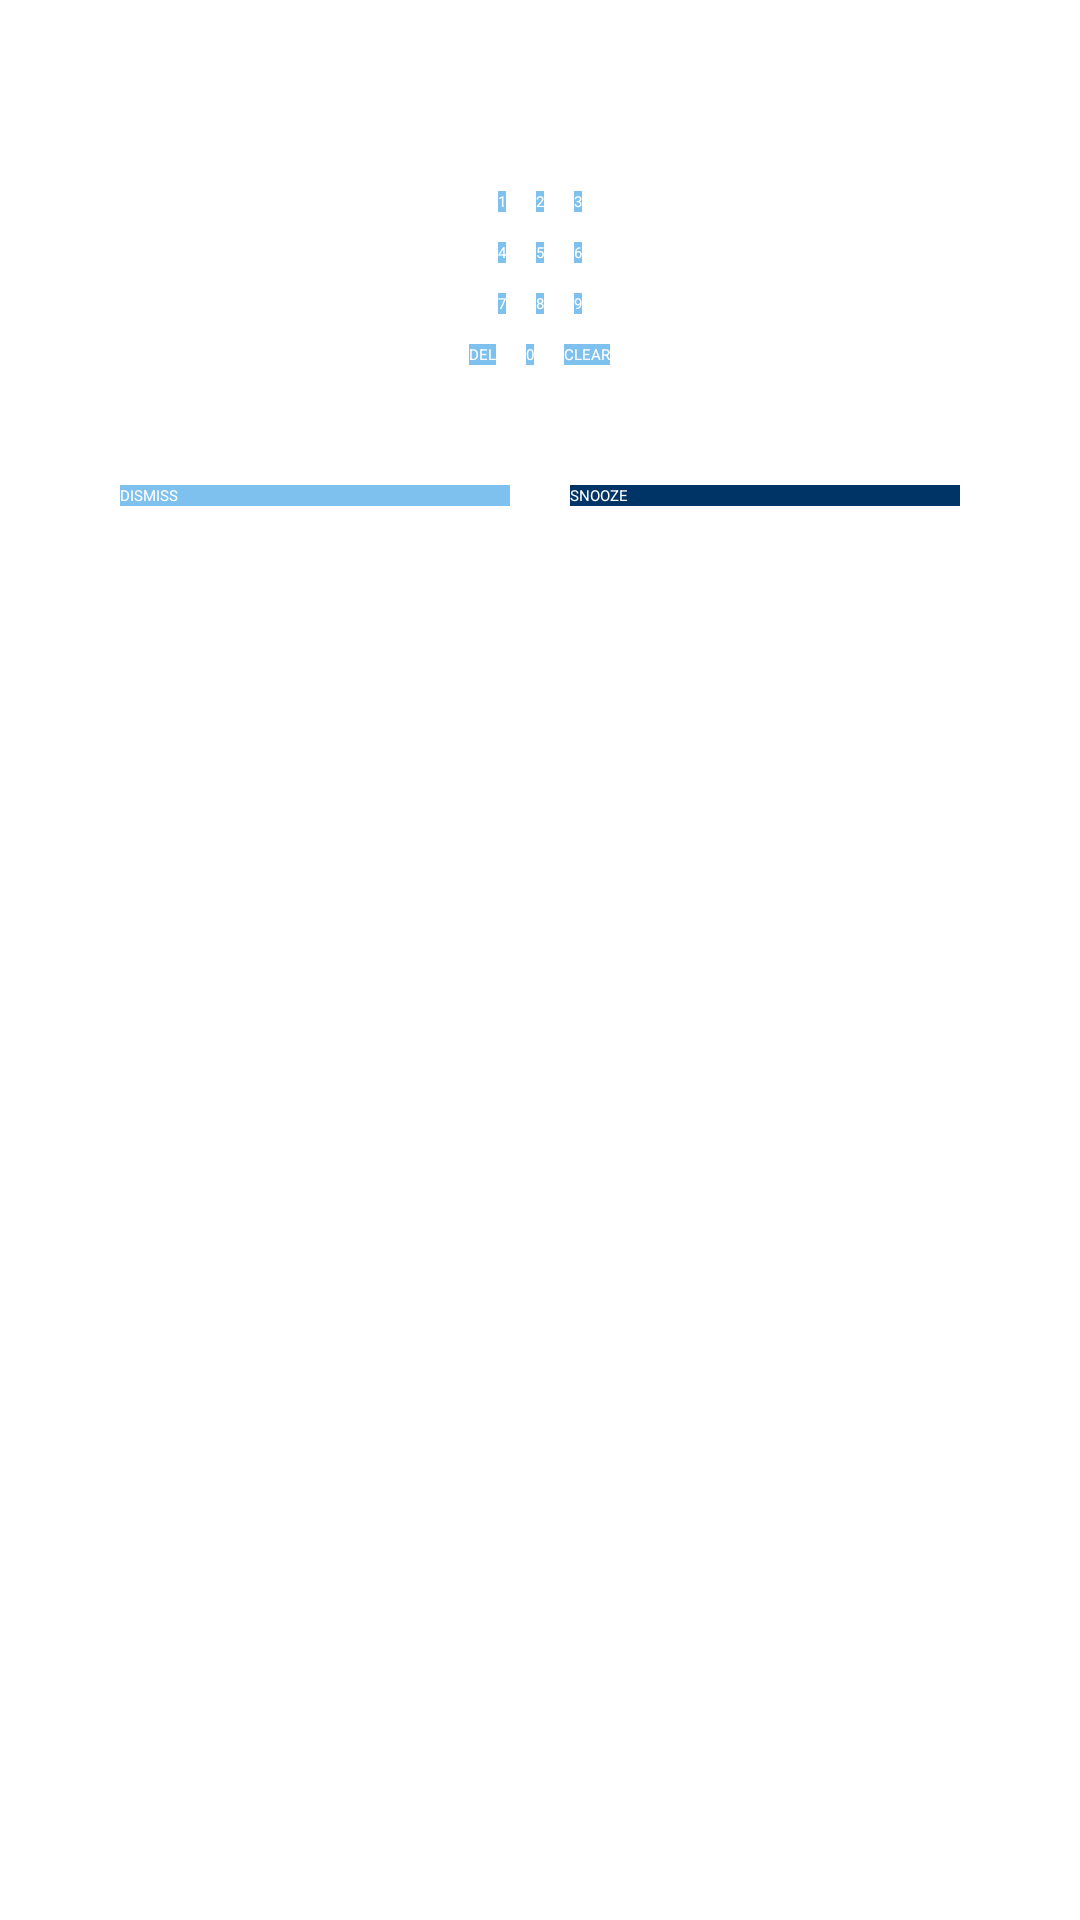

The Android layout XML behind this screen, and the referenced resources:
<!-- AndroidManifest.xml: application theme Theme.App.Starting -->
<!-- res/layout/fragment_alarm_math.xml -->
<?xml version="1.0" encoding="utf-8"?>
<layout xmlns:android="http://schemas.android.com/apk/res/android"
    xmlns:tools="http://schemas.android.com/tools">
    <data>
        <variable
            name="alarmMathViewModel"
            type="com.timilehinaregbesola.mathalarm.presentation.alarmmath.AlarmMathViewModel" />
    </data>
    <ScrollView
        android:layout_width="match_parent"
        android:layout_height="match_parent">

        <LinearLayout
            android:layout_width="match_parent"
            android:layout_height="wrap_content"
            android:orientation="vertical">

            <LinearLayout
                android:layout_width="match_parent"
                android:layout_height="wrap_content"
                android:padding="10dp"
                android:orientation="horizontal">

                <TextView
                    android:id="@+id/math_question"
                    android:layout_width="wrap_content"
                    android:layout_height="match_parent"
                    android:gravity="center_vertical|end"
                    android:layout_weight="1"
                    android:textSize="25sp"
                    tools:text="Math Question"/>

                <TextView
                    android:id="@+id/math_answer"
                    android:layout_width="wrap_content"
                    android:layout_height="match_parent"
                    android:layout_gravity="bottom"
                    android:gravity="center_vertical|start"
                    android:layout_weight="1"
                    android:textSize="25sp"
                    tools:text="Math Answer"/>
            </LinearLayout>

            <LinearLayout
                android:orientation="horizontal"
                android:layout_width="match_parent"
                android:layout_height="wrap_content"
                android:layout_margin="10dp"
                android:gravity="center"
                android:baselineAligned="false">


                <LinearLayout
                    android:layout_width="0dp"
                    android:layout_height="wrap_content"
                    android:layout_weight="1"
                    android:gravity="center"
                    android:orientation="vertical">

                    <LinearLayout
                        android:layout_width="wrap_content"
                        android:layout_height="wrap_content"
                        android:layout_marginBottom="10dp">

                        <Button
                            android:id="@+id/math_btn_1"
                            android:layout_width="wrap_content"
                            android:layout_height="wrap_content"
                            android:background="@color/colorSkyBlue"
                            android:textColor="@color/white"
                            android:layout_marginEnd="10dp"
                            android:text="@string/one"
                            android:layout_weight="1"
                            style="?android:attr/buttonBarButtonStyle" />
                        <Button
                            android:id="@+id/math_btn_2"
                            android:layout_width="wrap_content"
                            android:layout_height="wrap_content"
                            android:background="@color/colorSkyBlue"
                            android:textColor="@color/white"
                            android:layout_marginEnd="10dp"
                            android:text="@string/two"
                            android:layout_weight="1"
                            style="?android:attr/buttonBarButtonStyle" />
                        <Button
                            android:id="@+id/math_btn_3"
                            android:layout_width="wrap_content"
                            android:layout_height="wrap_content"
                            android:background="@color/colorSkyBlue"
                            android:textColor="@color/white"
                            android:text="@string/three"
                            android:layout_weight="1"
                            style="?android:attr/buttonBarButtonStyle" />
                    </LinearLayout>

                    <LinearLayout
                        android:layout_width="wrap_content"
                        android:layout_height="wrap_content"
                        android:layout_marginBottom="10dp">

                        <Button
                            android:id="@+id/math_btn_4"
                            android:layout_width="wrap_content"
                            android:layout_height="wrap_content"
                            android:background="@color/colorSkyBlue"
                            android:textColor="@color/white"
                            android:layout_marginEnd="10dp"
                            android:text="@string/four"
                            android:layout_weight="1"
                            style="?android:attr/buttonBarButtonStyle" />
                        <Button
                            android:id="@+id/math_btn_5"
                            android:layout_width="wrap_content"
                            android:layout_height="wrap_content"
                            android:background="@color/colorSkyBlue"
                            android:textColor="@color/white"
                            android:layout_marginEnd="10dp"
                            android:text="@string/five"
                            android:layout_weight="1"
                            style="?android:attr/buttonBarButtonStyle" />
                        <Button
                            android:id="@+id/math_btn_6"
                            android:layout_width="wrap_content"
                            android:layout_height="wrap_content"
                            android:background="@color/colorSkyBlue"
                            android:textColor="@color/white"
                            android:text="@string/six"
                            android:layout_weight="1"
                            style="?android:attr/buttonBarButtonStyle" />
                    </LinearLayout>

                    <LinearLayout
                        android:layout_width="wrap_content"
                        android:layout_height="wrap_content"
                        android:layout_marginBottom="10dp">

                        <Button
                            android:id="@+id/math_btn_7"
                            android:layout_width="wrap_content"
                            android:layout_height="wrap_content"
                            android:background="@color/colorSkyBlue"
                            android:textColor="@color/white"
                            android:layout_marginEnd="10dp"
                            android:text="@string/seven"
                            android:layout_weight="1"
                            style="?android:attr/buttonBarButtonStyle" />
                        <Button
                            android:id="@+id/math_btn_8"
                            android:layout_width="wrap_content"
                            android:layout_height="wrap_content"
                            android:background="@color/colorSkyBlue"
                            android:textColor="@color/white"
                            android:layout_marginEnd="10dp"
                            android:text="@string/eight"
                            android:layout_weight="1"
                            style="?android:attr/buttonBarButtonStyle" />
                        <Button
                            android:id="@+id/math_btn_9"
                            android:layout_width="wrap_content"
                            android:layout_height="wrap_content"
                            android:background="@color/colorSkyBlue"
                            android:textColor="@color/white"
                            android:text="@string/nine"
                            android:layout_weight="1"
                            style="?android:attr/buttonBarButtonStyle" />
                    </LinearLayout>

                    <LinearLayout
                        android:layout_width="wrap_content"
                        android:layout_height="wrap_content">

                        <Button
                            android:id="@+id/math_btn_del"
                            android:layout_width="wrap_content"
                            android:layout_height="wrap_content"
                            android:background="@color/colorSkyBlue"
                            android:textColor="@color/white"
                            android:layout_marginEnd="10dp"
                            android:text="@string/delete"
                            android:layout_weight="1"
                            style="?android:attr/buttonBarButtonStyle" />
                        <Button
                            android:id="@+id/math_btn_0"
                            android:layout_width="wrap_content"
                            android:layout_height="wrap_content"
                            android:background="@color/colorSkyBlue"
                            android:textColor="@color/white"
                            android:layout_marginEnd="10dp"
                            android:text="@string/zero"
                            android:layout_weight="1"
                            style="?android:attr/buttonBarButtonStyle" />
                        <Button
                            android:id="@+id/math_btn_clear"
                            android:layout_width="wrap_content"
                            android:layout_height="wrap_content"
                            android:background="@color/colorSkyBlue"
                            android:textColor="@color/white"
                            android:text="@string/clear"
                            android:layout_weight="1"
                            style="?android:attr/buttonBarButtonStyle" />

                    </LinearLayout>

                </LinearLayout>

            </LinearLayout>

            <LinearLayout
                android:layout_width="match_parent"
                android:layout_height="wrap_content"
                android:layout_marginBottom="10dp"
                android:layout_marginTop="10dp"
                android:orientation="horizontal">

                <Button
                    android:id="@+id/math_btn_set"
                    android:layout_width="0dp"
                    android:layout_height="match_parent"
                    android:layout_weight="1"
                    android:layout_marginTop="20dp"
                    android:layout_marginStart="40dp"
                    android:layout_marginEnd="10dp"
                    android:background="@color/colorSkyBlue"
                    android:textColor="@color/white"
                    android:text="@string/set"
                    style="?android:attr/buttonBarButtonStyle" />

                <Button
                    android:id="@+id/math_btn_snooze"
                    android:layout_width="0dp"
                    android:layout_height="match_parent"
                    android:layout_weight="1"
                    android:layout_marginTop="20dp"
                    android:layout_marginStart="10dp"
                    android:layout_marginEnd="40dp"
                    android:background="@color/colorNightBlue"
                    android:textColor="@color/white"
                    android:text="@string/snooze"
                    style="?android:attr/buttonBarButtonStyle" />

            </LinearLayout>

        </LinearLayout>

    </ScrollView>
</layout>
<!-- resources referenced by this layout -->
<resources>
  <color name="colorNightBlue">#003366</color>
  <color name="colorSkyBlue">#7EC0EE</color>
  <color name="white">#FFFFFFFF</color>
  <string name="clear">CLEAR</string>
  <string name="delete">DEL</string>
  <string name="eight">8</string>
  <string name="five">5</string>
  <string name="four">4</string>
  <string name="nine">9</string>
  <string name="one">1</string>
  <string name="set">DISMISS</string>
  <string name="seven">7</string>
  <string name="six">6</string>
  <string name="snooze">SNOOZE</string>
  <string name="three">3</string>
  <string name="two">2</string>
  <string name="zero">0</string>
  <style name="Theme.App.Starting" parent="Theme.SplashScreen">
          <item name="windowSplashScreenBackground">@color/black</item>
  
          <item name="windowSplashScreenAnimatedIcon">@drawable/icon</item>
  
          <item name="postSplashScreenTheme">@style/AppTheme.NoActionBar</item>
      </style>
  <color name="black">#FF000000</color>
  <!-- drawable icon: png bitmap (mipmap-xxhdpi, 8679 bytes) -->
  <style name="AppTheme.NoActionBar">
          <item name="windowActionBar">false</item>
          <item name="windowNoTitle">true</item>
      </style>
</resources>
